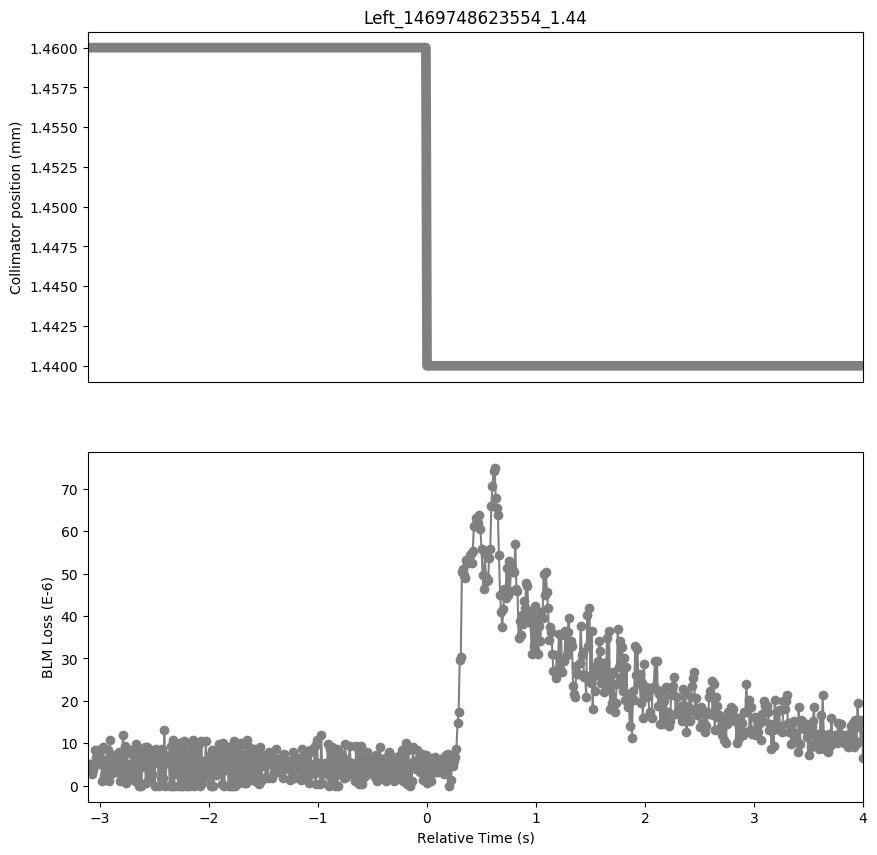

The data file committed next to this chart (first rows):
Timestamp, position, BLMTI.05R7.B1E10_TCSG.E5R7.B1
1469748620450, 1.46, 4.706e-06
1469748620460, 1.46, 3.62e-06
1469748620470, 1.46, 5.0680000000000004e-06
1469748620480, 1.46, 5.0680000000000004e-06
1469748620490, 1.46, 2.8960000000000003e-06
1469748620500, 1.46, 3.62e-06
1469748620510, 1.46, 8.326e-06
1469748620520, 1.46, 6.877999999999999e-06
1469748620530, 1.46, 5.43e-06
1469748620540, 1.46, 8.326e-06
1469748620550, 1.46, 5.0680000000000004e-06
1469748620560, 1.46, 6.516e-06
1469748620570, 1.46, 6.154e-06
1469748620580, 1.46, 1.0859999999999999e-06
1469748620590, 1.46, 9.05e-06
1469748620600, 1.46, 2.5340000000000002e-06
1469748620610, 1.46, 6.154e-06
1469748620620, 1.46, 2.8960000000000003e-06
1469748620630, 1.46, 8.326e-06
1469748620640, 1.46, 1.0859999999999999e-06
1469748620650, 1.46, 1.086e-05
1469748620660, 1.46, 2.8960000000000003e-06
1469748620670, 1.46, 6.516e-06
1469748620680, 1.46, 3.62e-06
1469748620690, 1.46, 7.24e-06
1469748620700, 1.46, 3.258e-06
1469748620710, 1.46, 5.0680000000000004e-06
1469748620720, 1.46, 3.258e-06
1469748620730, 1.46, 7.964e-06
1469748620740, 1.46, 1.0859999999999999e-06
1469748620750, 1.46, 7.24e-06
1469748620760, 1.46, 1.81e-06
1469748620770, 1.46, 1.1945999999999999e-05
1469748620780, 1.46, 1.4480000000000002e-06
1469748620790, 1.46, 9.412e-06
1469748620800, 1.46, 7.240000000000001e-07
1469748620810, 1.46, 8.687999999999999e-06
1469748620820, 1.46, 1.81e-06
1469748620830, 1.46, 5.0680000000000004e-06
1469748620840, 1.46, 1.81e-06
1469748620850, 1.46, 7.602e-06
1469748620860, 1.46, 1.81e-06
1469748620870, 1.46, 8.687999999999999e-06
1469748620880, 1.46, 1.0859999999999999e-06
1469748620890, 1.46, 9.774e-06
1469748620900, 1.46, 1.4480000000000002e-06
1469748620910, 1.46, 8.687999999999999e-06
1469748620920, 1.46, 0.0
1469748620930, 1.46, 6.516e-06
1469748620940, 1.46, 0.0
1469748620950, 1.46, 8.326e-06
1469748620960, 1.46, 4.343999999999999e-06
1469748620970, 1.46, 9.05e-06
1469748620980, 1.46, 7.240000000000001e-07
1469748620990, 1.46, 9.05e-06
1469748621000, 1.46, 1.4480000000000002e-06
1469748621010, 1.46, 8.687999999999999e-06
1469748621020, 1.46, 1.4480000000000002e-06
1469748621030, 1.46, 6.877999999999999e-06
1469748621040, 1.46, 2.8960000000000003e-06
... 652 more rows
